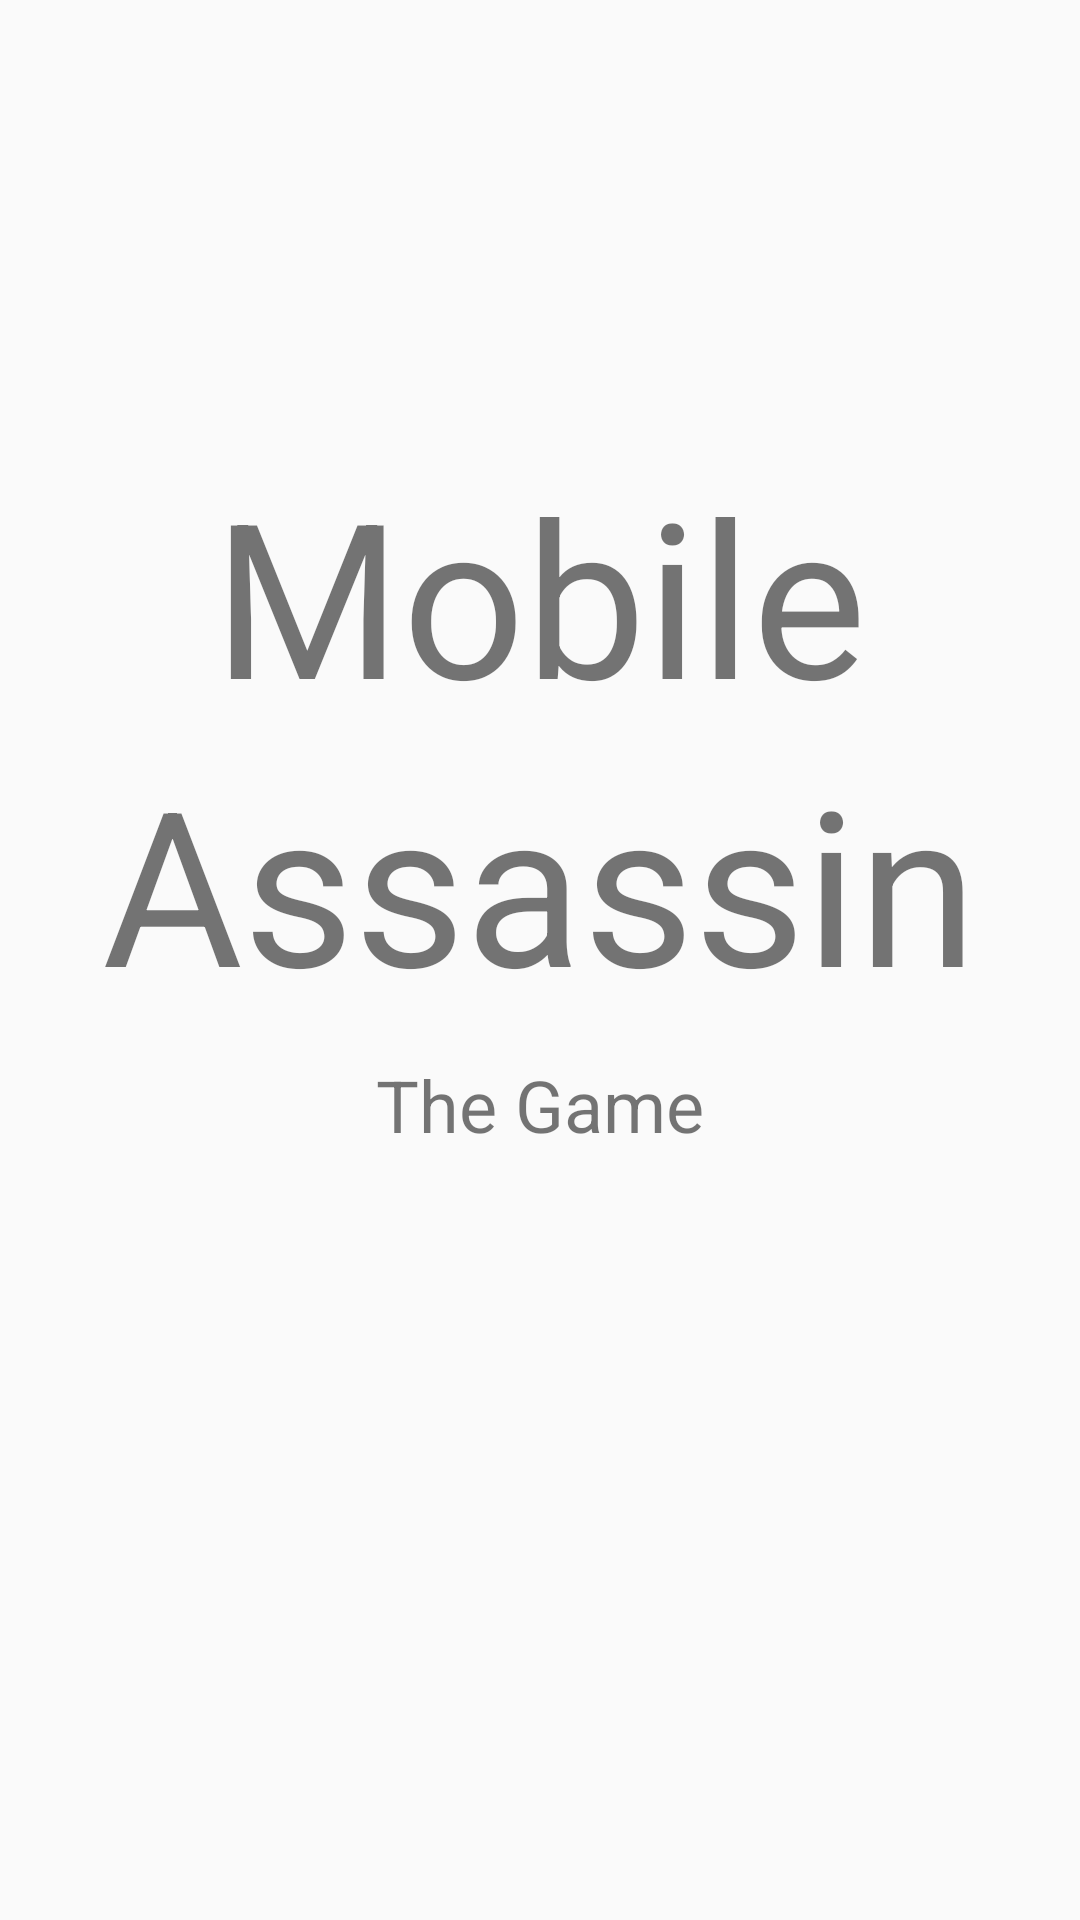

The Android layout XML behind this screen, and the referenced resources:
<!-- AndroidManifest.xml: application theme AppTheme -->
<!-- res/layout/activity_home_screen.xml -->
<?xml version="1.0" encoding="utf-8"?>
<RelativeLayout xmlns:android="http://schemas.android.com/apk/res/android"
    xmlns:tools="http://schemas.android.com/tools"
    android:id="@+id/activity_home_screen"
    android:layout_width="match_parent"
    android:layout_height="match_parent"
    tools:context="net.mobileassassin.mobileassassin.HomeScreen">

    <TextView
        android:text="Mobile"
        android:textSize="72sp"
        android:layout_width="wrap_content"
        android:layout_height="wrap_content"
        android:layout_alignParentTop="true"
        android:layout_centerHorizontal="true"
        android:layout_marginTop="150dp"
        android:id="@+id/activity_home_screen_Mobile" />

    <TextView
        android:text="Assassin"
        android:textSize="72sp"
        android:layout_width="wrap_content"
        android:layout_height="wrap_content"
        android:id="@+id/activity_home_screen_Assassin"
        android:layout_below="@+id/activity_home_screen_Mobile"
        android:layout_centerHorizontal="true" />

    <TextView
        android:text="The Game"
        android:textSize="24sp"
        android:layout_width="wrap_content"
        android:layout_height="wrap_content"
        android:id="@+id/activity_home_screen_the"
        android:layout_marginTop="10dp"
        android:layout_below="@+id/activity_home_screen_Assassin"
        android:layout_centerHorizontal="true" />

</RelativeLayout>
<!-- resources referenced by this layout -->
<resources>
  <style name="AppTheme" parent="Theme.AppCompat.Light.DarkActionBar">
          
          <item name="colorPrimary">@color/colorPrimary</item>
          <item name="colorPrimaryDark">@color/colorPrimaryDark</item>
          <item name="colorAccent">@color/colorAccent</item>
      </style>
  <!-- not gathered from this repository: default colours our renderer supplied (Android Studio template values) -->
  <color name="colorPrimary">#FF6200EE</color>
  <color name="colorPrimaryDark">#FF3700B3</color>
  <color name="colorAccent">#FF03DAC5</color>
</resources>
